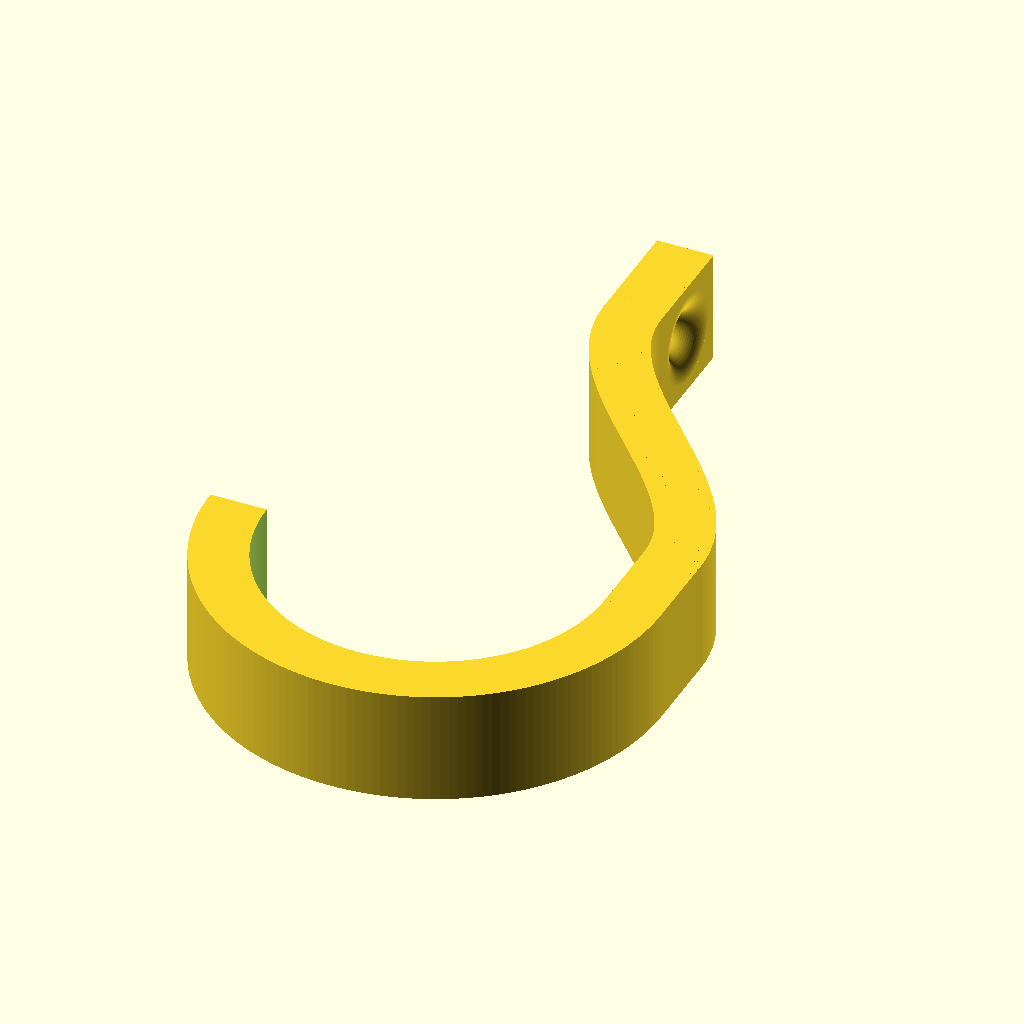
Cell 1: the model at its default parameters.
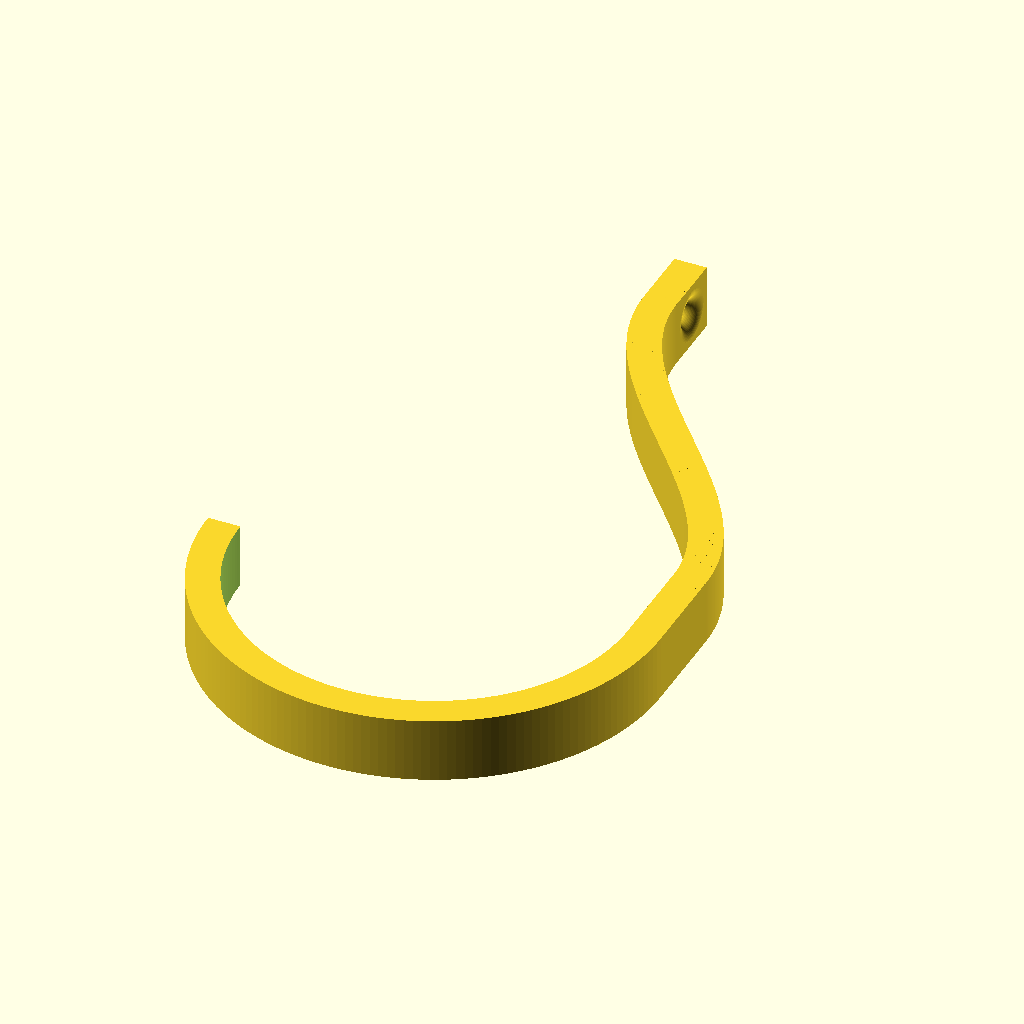
Cell 2 — diameter set to 60, the other parameters unchanged.
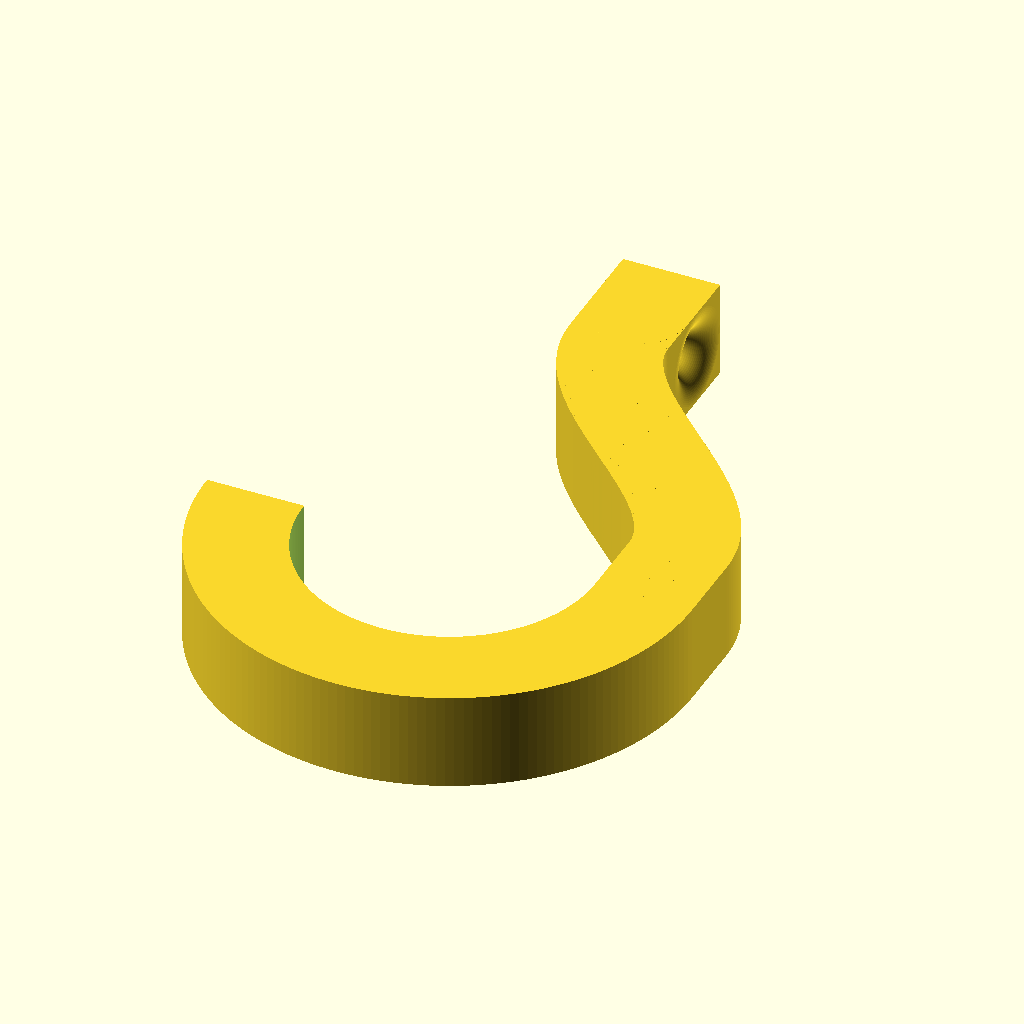
Cell 3: the same model with thickness = 10.
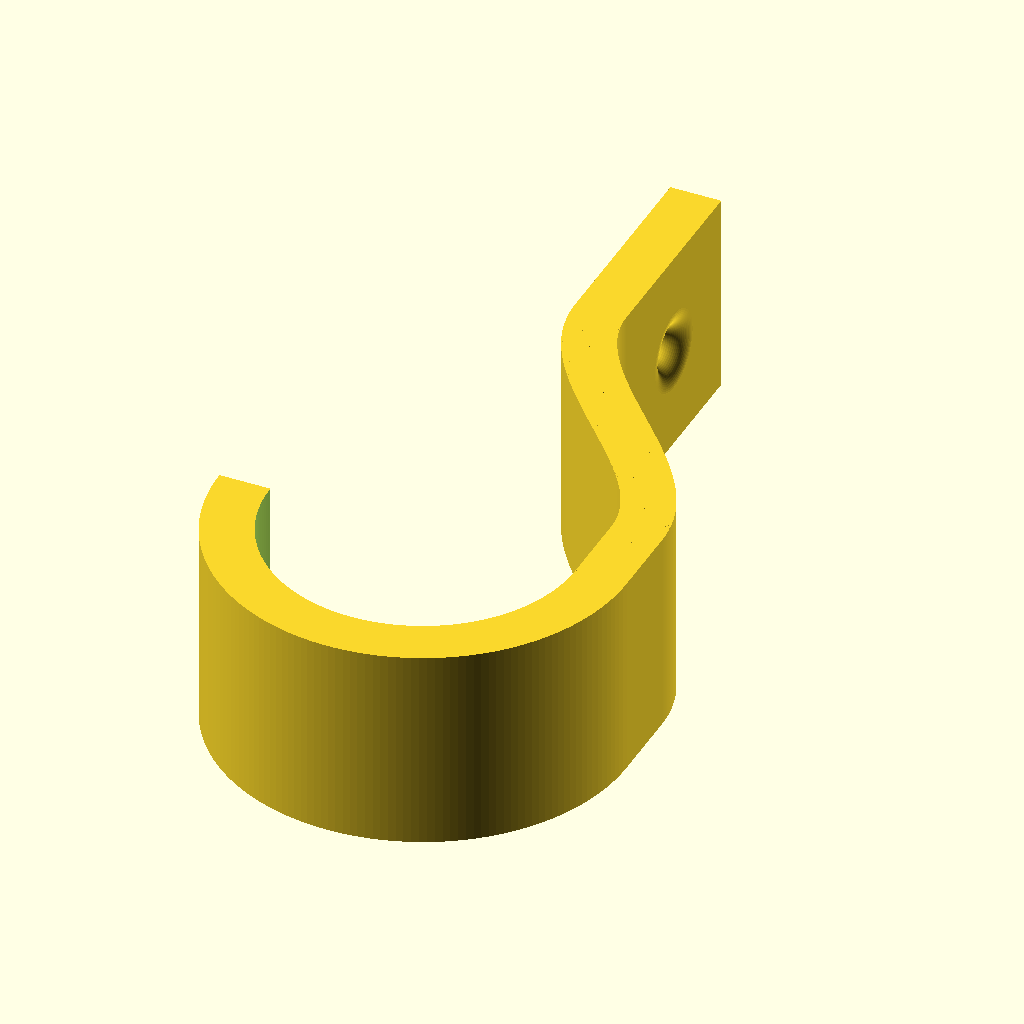
Cell 4: the same model with width = 20.
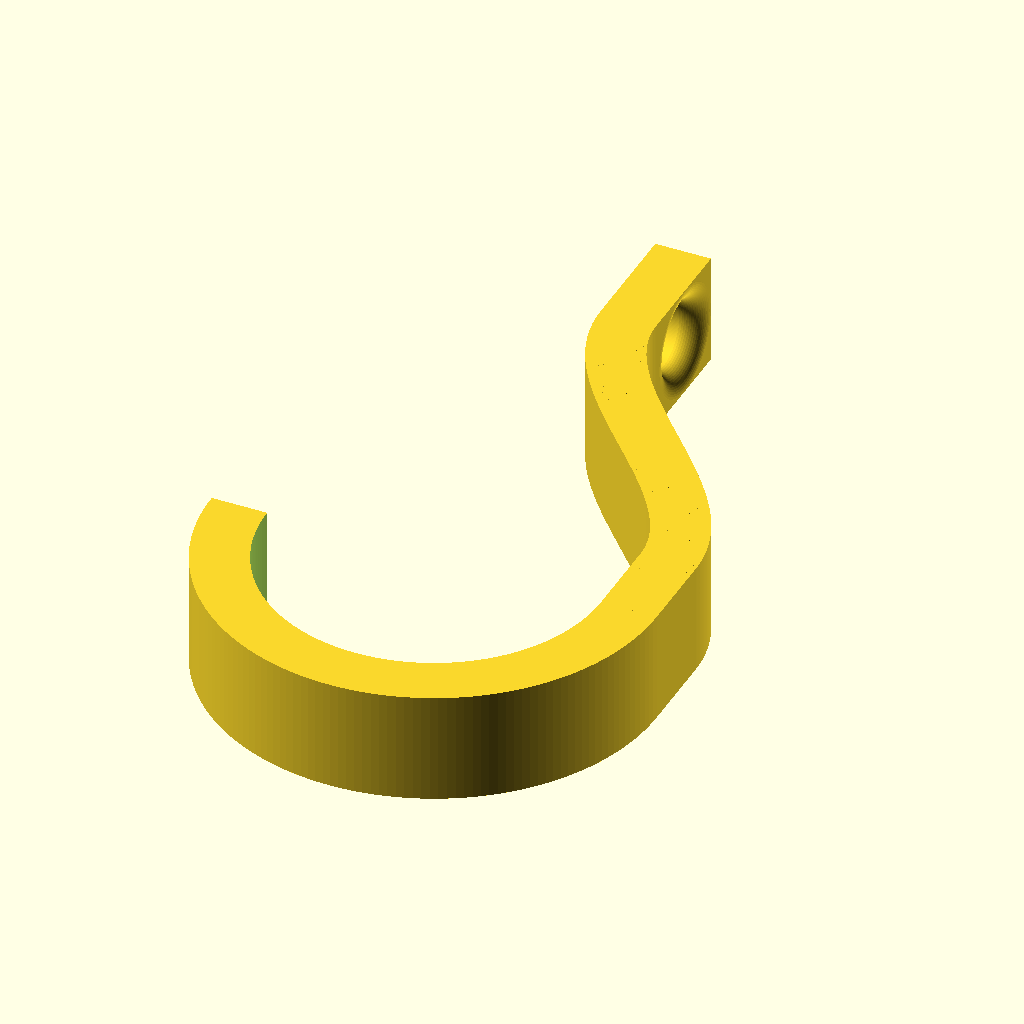
Cell 5: the same model with hole = 6.
All cells are drawn from the same view direction (rotation 55°, 0°, 25°, orthographic, colour scheme Cornfield), but the view is re-fitted for each cell, so position and scale can differ between cells as well as the parameter.
The OpenSCAD source (inputs/thingiverse/files/thing-622927/hook.scad):
/* [Size] */

//the inside diameter of the hook (=fit around a pipe with this diameter) [mm], must be > 0
diameter=30;

//the thickness of the hook [mm], must be > 0
thickness=5;

//the width of the hook [mm], must be > 0
width=10;

//the hole diameter [mm], must be > 0 and < width
hole=3;


/* [Hidden] */

//makes the customizer preview faster than the final rendering by using lower quality

preview_tab="";
if (preview_tab=="")
	hook(roughness=1,$fa=2,$fs=.2);
else
	hook(roughness=10,$fa=5,$fs=.4);


module hook(roughness)
{
	
	hole_roundness=min(width-hole,thickness)/2;
	
	difference()
	{
		cylinder(r=diameter/2+thickness,h=width);
		translate([0,0,-1]) cylinder(r=diameter/2,h=width+2);
		translate([-diameter-thickness,0,-1]) cube([2*(diameter+thickness),diameter,width+2]);
	}
	
	translate([diameter/2,0,0]) cube([thickness,diameter/4,width]);
	
	for(i=[roughness:roughness:180])
		hull()
		{
			translate([(1+cos(i-roughness))*(diameter+thickness)/4,diameter*(0.25+(i-roughness)/180),0])cylinder(r=thickness/2,h=width);
			translate([(1+cos(i))*(diameter+thickness)/4,diameter*(0.25+i/180),0])cylinder(r=thickness/2,h=width);
		}
	
	difference()
	{
		translate([-thickness/2,1.25*diameter,0]) cube([thickness,width+thickness/2-hole_roundness,width]);
		translate([0,1.25*diameter+width/2+thickness/2-hole_roundness,width/2])
			rotate([0,90,0])
				difference()
				{
					cylinder(r=hole/2+hole_roundness,h=thickness*2,center=true);
					rotate_extrude()
						hull()
						{
							translate([hole/2+hole_roundness,thickness/2-hole_roundness,0]) circle(r=hole_roundness);
							translate([hole/2+hole_roundness,hole_roundness-thickness/2,0]) circle(r=hole_roundness);
						}
			}
	}
	
}
Customizer parameters (derived from the source; name, type, default, range or options):
diameter: number, default 30
thickness: number, default 5
width: number, default 10
hole: number, default 3
